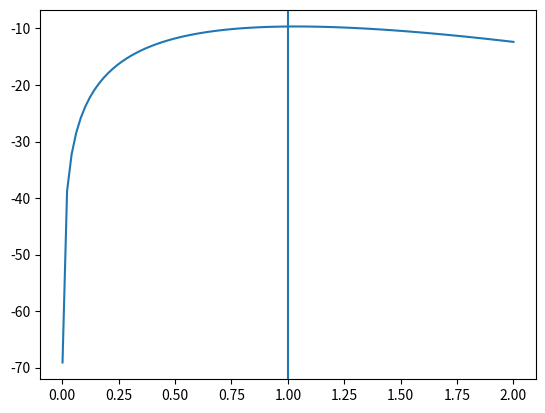

Recreate this plot in Python.
import numpy as np
import matplotlib.pylab as plt

rng = np.random.default_rng(seed=313)
x = rng.exponential(1, 10)

l = lambda lamb: x.size * np.log(lamb) - lamb * x.sum()

lambs = np.linspace(0.001, 2, 100)
plt.clf()
plt.plot(lambs, l(lambs))
plt.axvline(x=1)
plt.show()


import numpy as np
import matplotlib.pylab as plt

rng = np.random.default_rng(seed=313)
x = rng.exponential(1, (10, 1000))
lambda_hats = 1/x.mean(axis = 0)
median_hat_ml = np.log(2) / lambda_hats
median_hat_samp = np.median(x, axis = 0)

mse = lambda x: np.mean((x - np.log(2))**2)

mse(median_hat_ml)
mse(median_hat_samp)

mse(median_hat_samp) / mse(median_hat_ml)


import matplotlib.pylab as plt

rng = np.random.default_rng(seed=313)
x = rng.uniform(-3, 2, (100, 1000))
true_variance = (-3 - 2)**2 / 12
mse = lambda x: np.mean((x - true_variance)**2)
hat_ml = (x.max(axis = 0) - x.min(axis = 0))**2 / 12
hat_samp = np.var(x, axis = 0)


mse(hat_samp)
mse(hat_ml)
mse(hat_samp) / mse(hat_ml)
